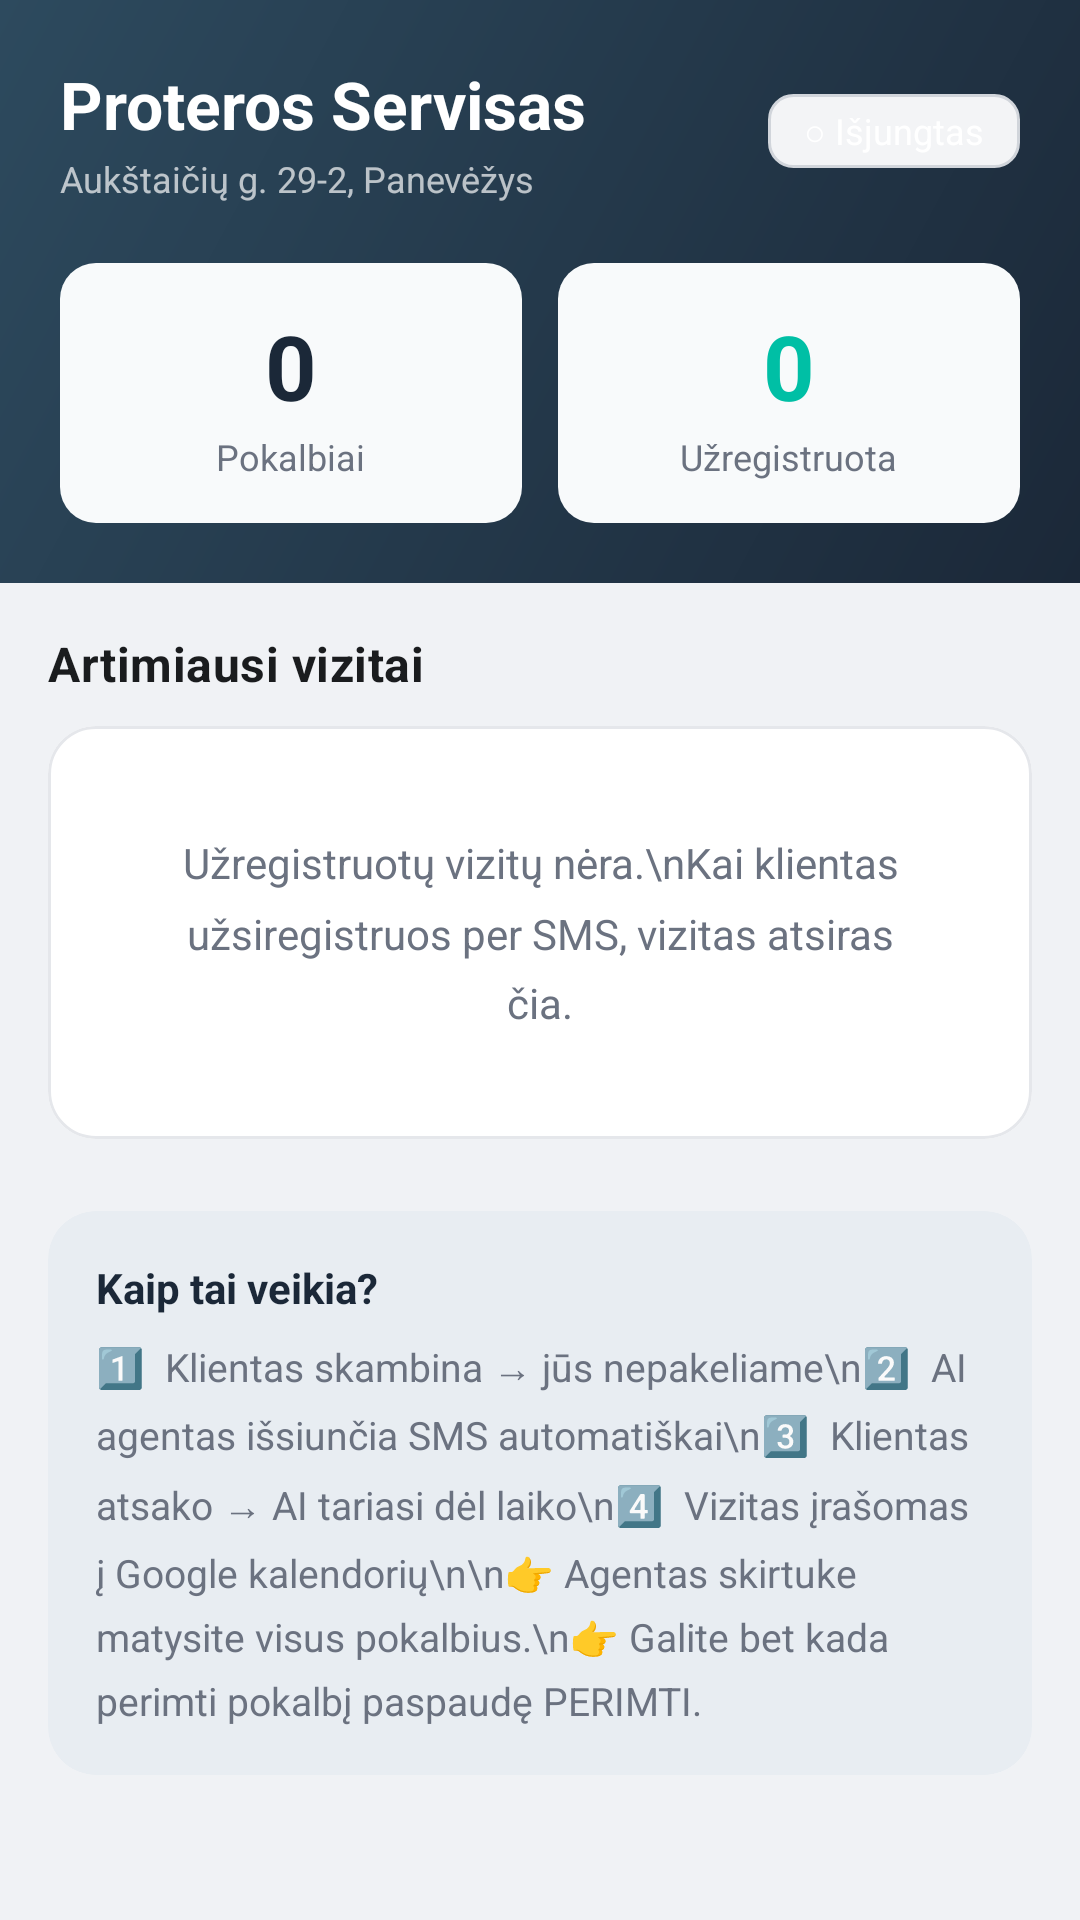

Android layout source for this screen:
<!-- AndroidManifest.xml: application theme Theme.AutoShopSmsAI -->
<!-- res/layout/fragment_today.xml -->
<?xml version="1.0" encoding="utf-8"?>
<ScrollView
    xmlns:android="http://schemas.android.com/apk/res/android"
    xmlns:app="http://schemas.android.com/apk/res-auto"
    android:layout_width="match_parent"
    android:layout_height="match_parent"
    android:background="@color/background">

    <LinearLayout
        android:layout_width="match_parent"
        android:layout_height="wrap_content"
        android:orientation="vertical">

        
        <LinearLayout
            android:layout_width="match_parent"
            android:layout_height="wrap_content"
            android:orientation="vertical"
            android:background="@drawable/bg_header_gradient"
            android:padding="20dp"
            android:paddingBottom="24dp">

            <LinearLayout
                android:layout_width="match_parent"
                android:layout_height="wrap_content"
                android:orientation="horizontal"
                android:gravity="center_vertical">

                <LinearLayout
                    android:layout_width="0dp"
                    android:layout_height="wrap_content"
                    android:layout_weight="1"
                    android:orientation="vertical">

                    <TextView
                        android:layout_width="wrap_content"
                        android:layout_height="wrap_content"
                        android:text="Proteros Servisas"
                        android:textSize="22sp"
                        android:textStyle="bold"
                        android:textColor="@android:color/white" />

                    <TextView
                        android:layout_width="wrap_content"
                        android:layout_height="wrap_content"
                        android:text="Aukštaičių g. 29-2, Panevėžys"
                        android:textSize="12sp"
                        android:textColor="#B0FFFFFF"
                        android:layout_marginTop="2dp" />

                </LinearLayout>

                <TextView
                    android:id="@+id/status_indicator"
                    android:layout_width="wrap_content"
                    android:layout_height="wrap_content"
                    android:text="○ Išjungtas"
                    android:textSize="12sp"
                    android:textColor="@android:color/white"
                    android:background="@drawable/bg_status_inactive"
                    android:paddingHorizontal="12dp"
                    android:paddingVertical="4dp" />
            </LinearLayout>

            
            <LinearLayout
                android:layout_width="match_parent"
                android:layout_height="wrap_content"
                android:orientation="horizontal"
                android:layout_marginTop="20dp">

                <LinearLayout
                    android:layout_width="0dp"
                    android:layout_height="wrap_content"
                    android:layout_weight="1"
                    android:orientation="vertical"
                    android:background="@drawable/bg_stat_card"
                    android:padding="14dp"
                    android:layout_marginEnd="6dp"
                    android:gravity="center">

                    <TextView
                        android:id="@+id/stat_conversations"
                        android:layout_width="wrap_content"
                        android:layout_height="wrap_content"
                        android:text="0"
                        android:textSize="30sp"
                        android:textStyle="bold"
                        android:textColor="@color/primary" />

                    <TextView
                        android:layout_width="wrap_content"
                        android:layout_height="wrap_content"
                        android:text="Pokalbiai"
                        android:textSize="12sp"
                        android:textColor="@color/text_secondary"
                        android:layout_marginTop="2dp" />
                </LinearLayout>

                <LinearLayout
                    android:layout_width="0dp"
                    android:layout_height="wrap_content"
                    android:layout_weight="1"
                    android:orientation="vertical"
                    android:background="@drawable/bg_stat_card"
                    android:padding="14dp"
                    android:layout_marginStart="6dp"
                    android:gravity="center">

                    <TextView
                        android:id="@+id/stat_sms_sent"
                        android:layout_width="wrap_content"
                        android:layout_height="wrap_content"
                        android:text="0"
                        android:textSize="30sp"
                        android:textStyle="bold"
                        android:textColor="@color/stat_booked" />

                    <TextView
                        android:layout_width="wrap_content"
                        android:layout_height="wrap_content"
                        android:text="Užregistruota"
                        android:textSize="12sp"
                        android:textColor="@color/text_secondary"
                        android:layout_marginTop="2dp" />
                </LinearLayout>

            </LinearLayout>

        </LinearLayout>

        <LinearLayout
            android:layout_width="match_parent"
            android:layout_height="wrap_content"
            android:orientation="vertical"
            android:padding="16dp">

            
            <TextView
                android:id="@+id/section_active_convos"
                android:layout_width="wrap_content"
                android:layout_height="wrap_content"
                android:text="Aktyvūs pokalbiai"
                style="@style/SectionTitle"
                android:layout_marginBottom="8dp"
                android:visibility="gone" />

            <androidx.recyclerview.widget.RecyclerView
                android:id="@+id/recycler_active_convos"
                android:layout_width="match_parent"
                android:layout_height="wrap_content"
                android:nestedScrollingEnabled="false"
                android:layout_marginBottom="16dp"
                android:visibility="gone" />

            
            <TextView
                android:layout_width="wrap_content"
                android:layout_height="wrap_content"
                android:text="Artimiausi vizitai"
                style="@style/SectionTitle"
                android:layout_marginBottom="10dp" />

            <com.google.android.material.card.MaterialCardView
                android:layout_width="match_parent"
                android:layout_height="wrap_content"
                android:layout_marginBottom="16dp"
                app:cardCornerRadius="16dp">

                <LinearLayout
                    android:layout_width="match_parent"
                    android:layout_height="wrap_content"
                    android:orientation="vertical"
                    android:padding="12dp">

                    <TextView
                        android:id="@+id/empty_appointments"
                        android:layout_width="match_parent"
                        android:layout_height="wrap_content"
                        android:text="Užregistruotų vizitų nėra.\nKai klientas užsiregistruos per SMS, vizitas atsiras čia."
                        android:textColor="@color/text_secondary"
                        android:gravity="center"
                        android:padding="24dp"
                        android:lineSpacingMultiplier="1.4" />

                    <androidx.recyclerview.widget.RecyclerView
                        android:id="@+id/recycler_appointments"
                        android:layout_width="match_parent"
                        android:layout_height="wrap_content"
                        android:nestedScrollingEnabled="false" />

                </LinearLayout>
            </com.google.android.material.card.MaterialCardView>

            
            <TextView
                android:id="@+id/section_attention"
                android:layout_width="wrap_content"
                android:layout_height="wrap_content"
                android:text="⚠ Reikia dėmesio"
                style="@style/SectionTitle"
                android:textColor="@color/error"
                android:layout_marginBottom="8dp"
                android:visibility="gone" />

            <androidx.recyclerview.widget.RecyclerView
                android:id="@+id/recycler_attention"
                android:layout_width="match_parent"
                android:layout_height="wrap_content"
                android:nestedScrollingEnabled="false"
                android:visibility="gone" />

            
            <com.google.android.material.card.MaterialCardView
                android:layout_width="match_parent"
                android:layout_height="wrap_content"
                android:layout_marginTop="8dp"
                app:cardCornerRadius="16dp"
                app:cardBackgroundColor="@color/surface_variant"
                app:strokeWidth="0dp">

                <LinearLayout
                    android:layout_width="match_parent"
                    android:layout_height="wrap_content"
                    android:orientation="vertical"
                    android:padding="16dp">

                    <TextView
                        android:layout_width="wrap_content"
                        android:layout_height="wrap_content"
                        android:text="Kaip tai veikia?"
                        android:textSize="14sp"
                        android:textStyle="bold"
                        android:textColor="@color/primary"
                        android:layout_marginBottom="8dp" />

                    <TextView
                        android:layout_width="match_parent"
                        android:layout_height="wrap_content"
                        android:text="1️⃣  Klientas skambina → jūs nepakeliame\n2️⃣  AI agentas išsiunčia SMS automatiškai\n3️⃣  Klientas atsako → AI tariasi dėl laiko\n4️⃣  Vizitas įrašomas į Google kalendorių\n\n👉 Agentas skirtuke matysite visus pokalbius.\n👉 Galite bet kada perimti pokalbį paspaudę PERIMTI."
                        android:textSize="13sp"
                        android:textColor="@color/text_secondary"
                        android:lineSpacingMultiplier="1.4" />

                </LinearLayout>
            </com.google.android.material.card.MaterialCardView>

        </LinearLayout>

    </LinearLayout>
</ScrollView>
<!-- resources referenced by this layout -->
<resources>
  <color name="background">#F0F2F5</color>
  <color name="error">#DC2626</color>
  <color name="primary">#1B2838</color>
  <color name="stat_booked">#00BFA5</color>
  <color name="surface_variant">#E8EDF2</color>
  <color name="text_secondary">#6B7280</color>
  <!-- drawable bg_header_gradient (drawable) -->
  <?xml version="1.0" encoding="utf-8"?>
  <shape xmlns:android="http://schemas.android.com/apk/res/android">
      <gradient
          android:startColor="@color/header_gradient_start"
          android:endColor="@color/header_gradient_end"
          android:angle="135" />
  </shape>
  <!-- drawable bg_stat_card (drawable) -->
  <?xml version="1.0" encoding="utf-8"?>
  <shape xmlns:android="http://schemas.android.com/apk/res/android"
      android:shape="rectangle">
      <solid android:color="#F8FAFB" />
      <corners android:radius="12dp" />
  </shape>
  <!-- drawable bg_status_inactive (drawable) -->
  <?xml version="1.0" encoding="utf-8"?>
  <shape xmlns:android="http://schemas.android.com/apk/res/android"
      android:shape="rectangle">
      <solid android:color="#F3F4F6" />
      <corners android:radius="8dp" />
      <stroke android:width="1dp" android:color="#D1D5DB" />
      <padding
          android:left="10dp"
          android:top="4dp"
          android:right="10dp"
          android:bottom="4dp" />
  </shape>
  <style name="SectionTitle">
          <item name="android:textSize">16sp</item>
          <item name="android:textStyle">bold</item>
          <item name="android:textColor">@color/text_primary</item>
          <item name="android:letterSpacing">0.01</item>
      </style>
  <style name="Theme.AutoShopSmsAI" parent="Theme.MaterialComponents.Light.NoActionBar">
          <item name="colorPrimary">@color/primary</item>
          <item name="colorPrimaryDark">@color/primary_dark</item>
          <item name="colorAccent">@color/accent</item>
          <item name="android:statusBarColor">@color/primary_dark</item>
          <item name="android:navigationBarColor">@color/surface</item>
          <item name="android:windowBackground">@color/background</item>
          <item name="materialCardViewStyle">@style/AppCard</item>
      </style>
  <color name="header_gradient_start">#1B2838</color>
  <color name="header_gradient_end">#2D4A5E</color>
  <color name="text_primary">#1A1C1E</color>
  <color name="primary_dark">#101820</color>
  <color name="accent">#00BFA5</color>
  <color name="surface">#FFFFFF</color>
  <style name="AppCard" parent="Widget.MaterialComponents.CardView">
          <item name="cardElevation">0dp</item>
          <item name="cardCornerRadius">16dp</item>
          <item name="strokeColor">@color/card_stroke</item>
          <item name="strokeWidth">1dp</item>
          <item name="cardBackgroundColor">@color/surface</item>
      </style>
  <color name="card_stroke">#E5E7EB</color>
</resources>
